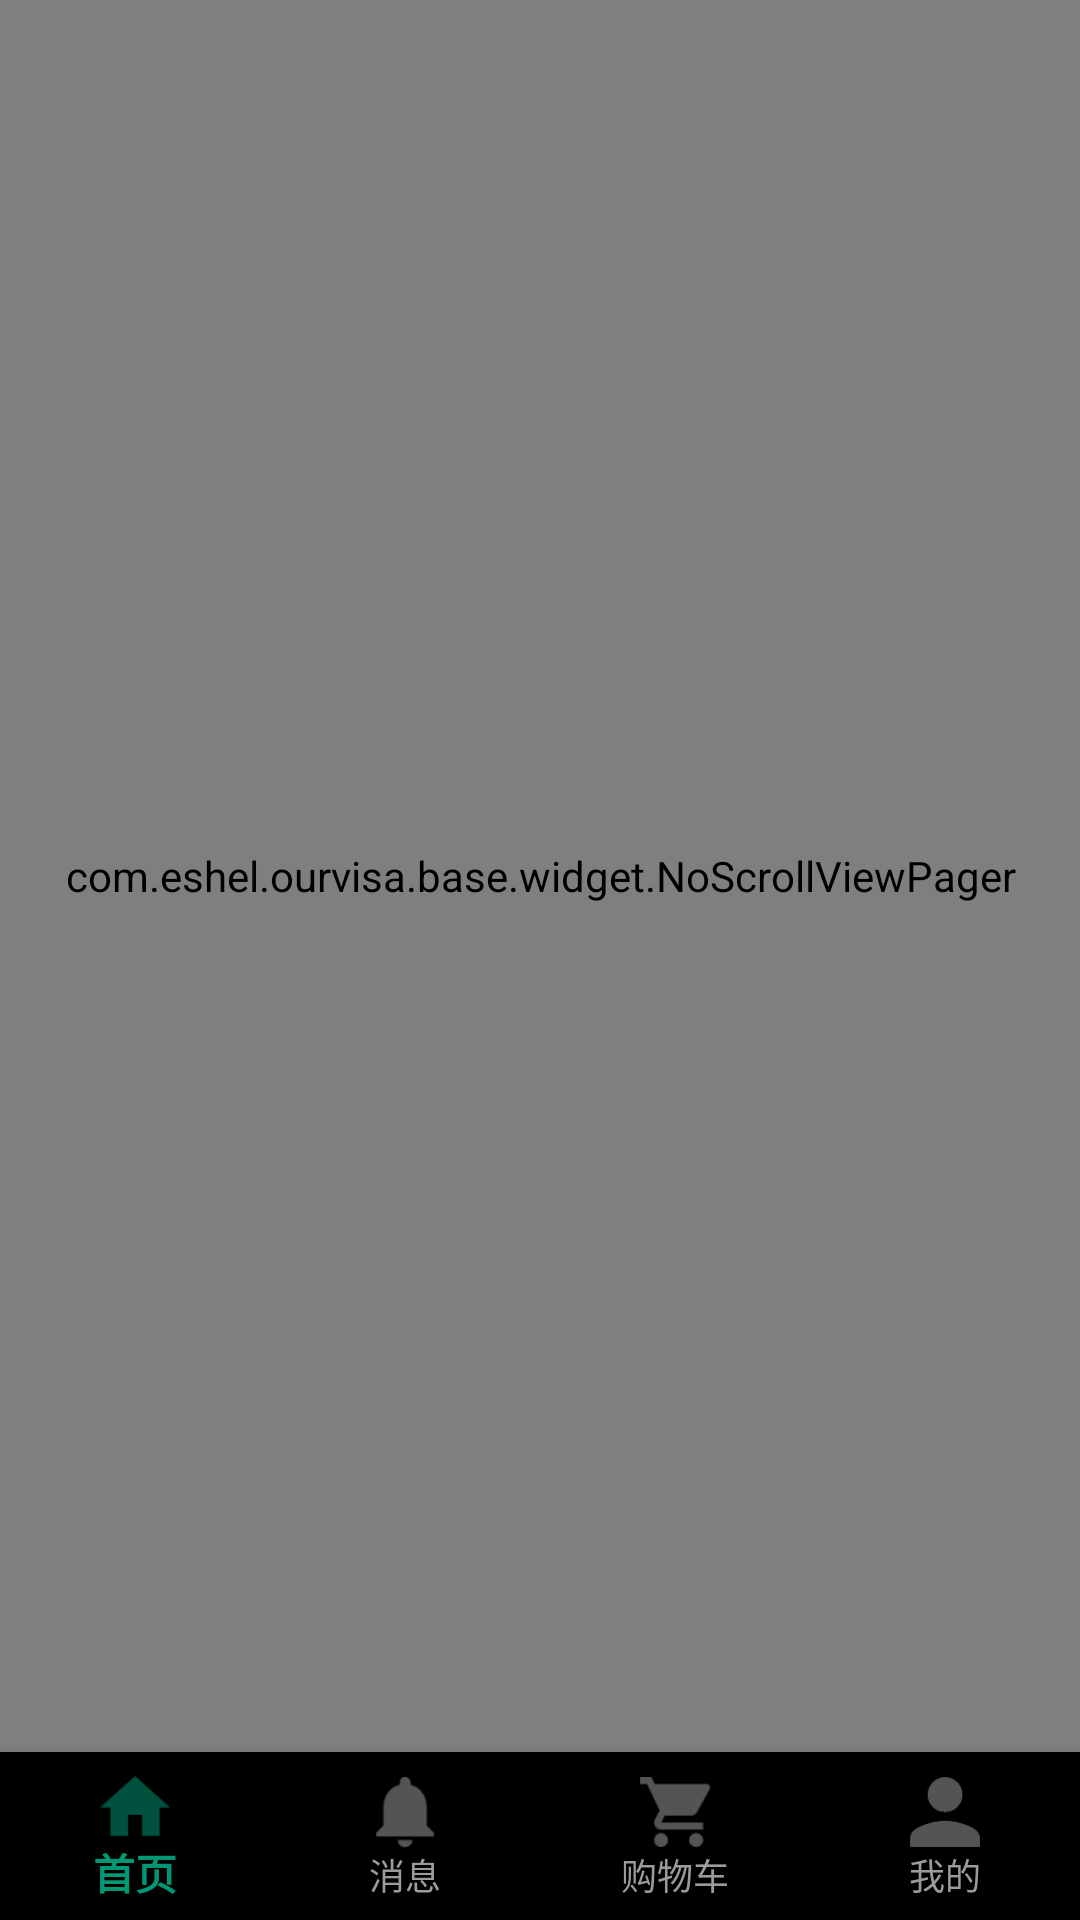

Here is an Android app screen rendered from its layout file. Give the layout XML and the strings, colors and styles it references.
<!-- AndroidManifest.xml: application theme AppTheme -->
<!-- res/layout/activity_home.xml -->
<?xml version="1.0" encoding="utf-8"?>
<android.support.constraint.ConstraintLayout
    xmlns:android="http://schemas.android.com/apk/res/android"
    android:layout_width="match_parent"
    android:layout_height="match_parent"
    android:background="@color/line_colorE8"
    xmlns:app="http://schemas.android.com/apk/res-auto">

    <android.support.design.widget.BottomNavigationView
        android:id="@+id/bottom_bar"
        app:layout_constraintBottom_toBottomOf="parent"
        app:layout_constraintTop_toBottomOf="@id/vp_home"
        app:itemTextColor="@color/bottom_bar_color_selector"
        app:itemBackground="@color/bottom_bar_bg"
        app:itemIconTint="@color/bottom_bar_color_selector"
        app:labelVisibilityMode="labeled"
        app:menu="@menu/menu_bottom_bar"
        android:layout_width="match_parent"
        android:layout_height="wrap_content"/>

    <com.eshel.ourvisa.base.widget.NoScrollViewPager
        android:id="@+id/vp_home"
        app:layout_constraintBottom_toTopOf="@id/bottom_bar"
        app:layout_constraintTop_toTopOf="parent"
        android:layout_width="match_parent"
        android:layout_height="0dp"/>
</android.support.constraint.ConstraintLayout>
<!-- resources referenced by this layout -->
<resources>
  <color name="line_colorE8">#FFE8E8E8</color>
  <style name="AppTheme" parent="Theme.AppCompat.Light.DarkActionBar">
          
          <item name="colorPrimary">@color/colorPrimary</item>
          <item name="colorPrimaryDark">@color/colorPrimaryDark</item>
          <item name="colorAccent">@color/colorAccent</item>
      </style>
  <color name="colorPrimary">#00B38A</color>
  <color name="colorPrimaryDark">#009774</color>
  <color name="colorAccent">#FF4081</color>
</resources>
